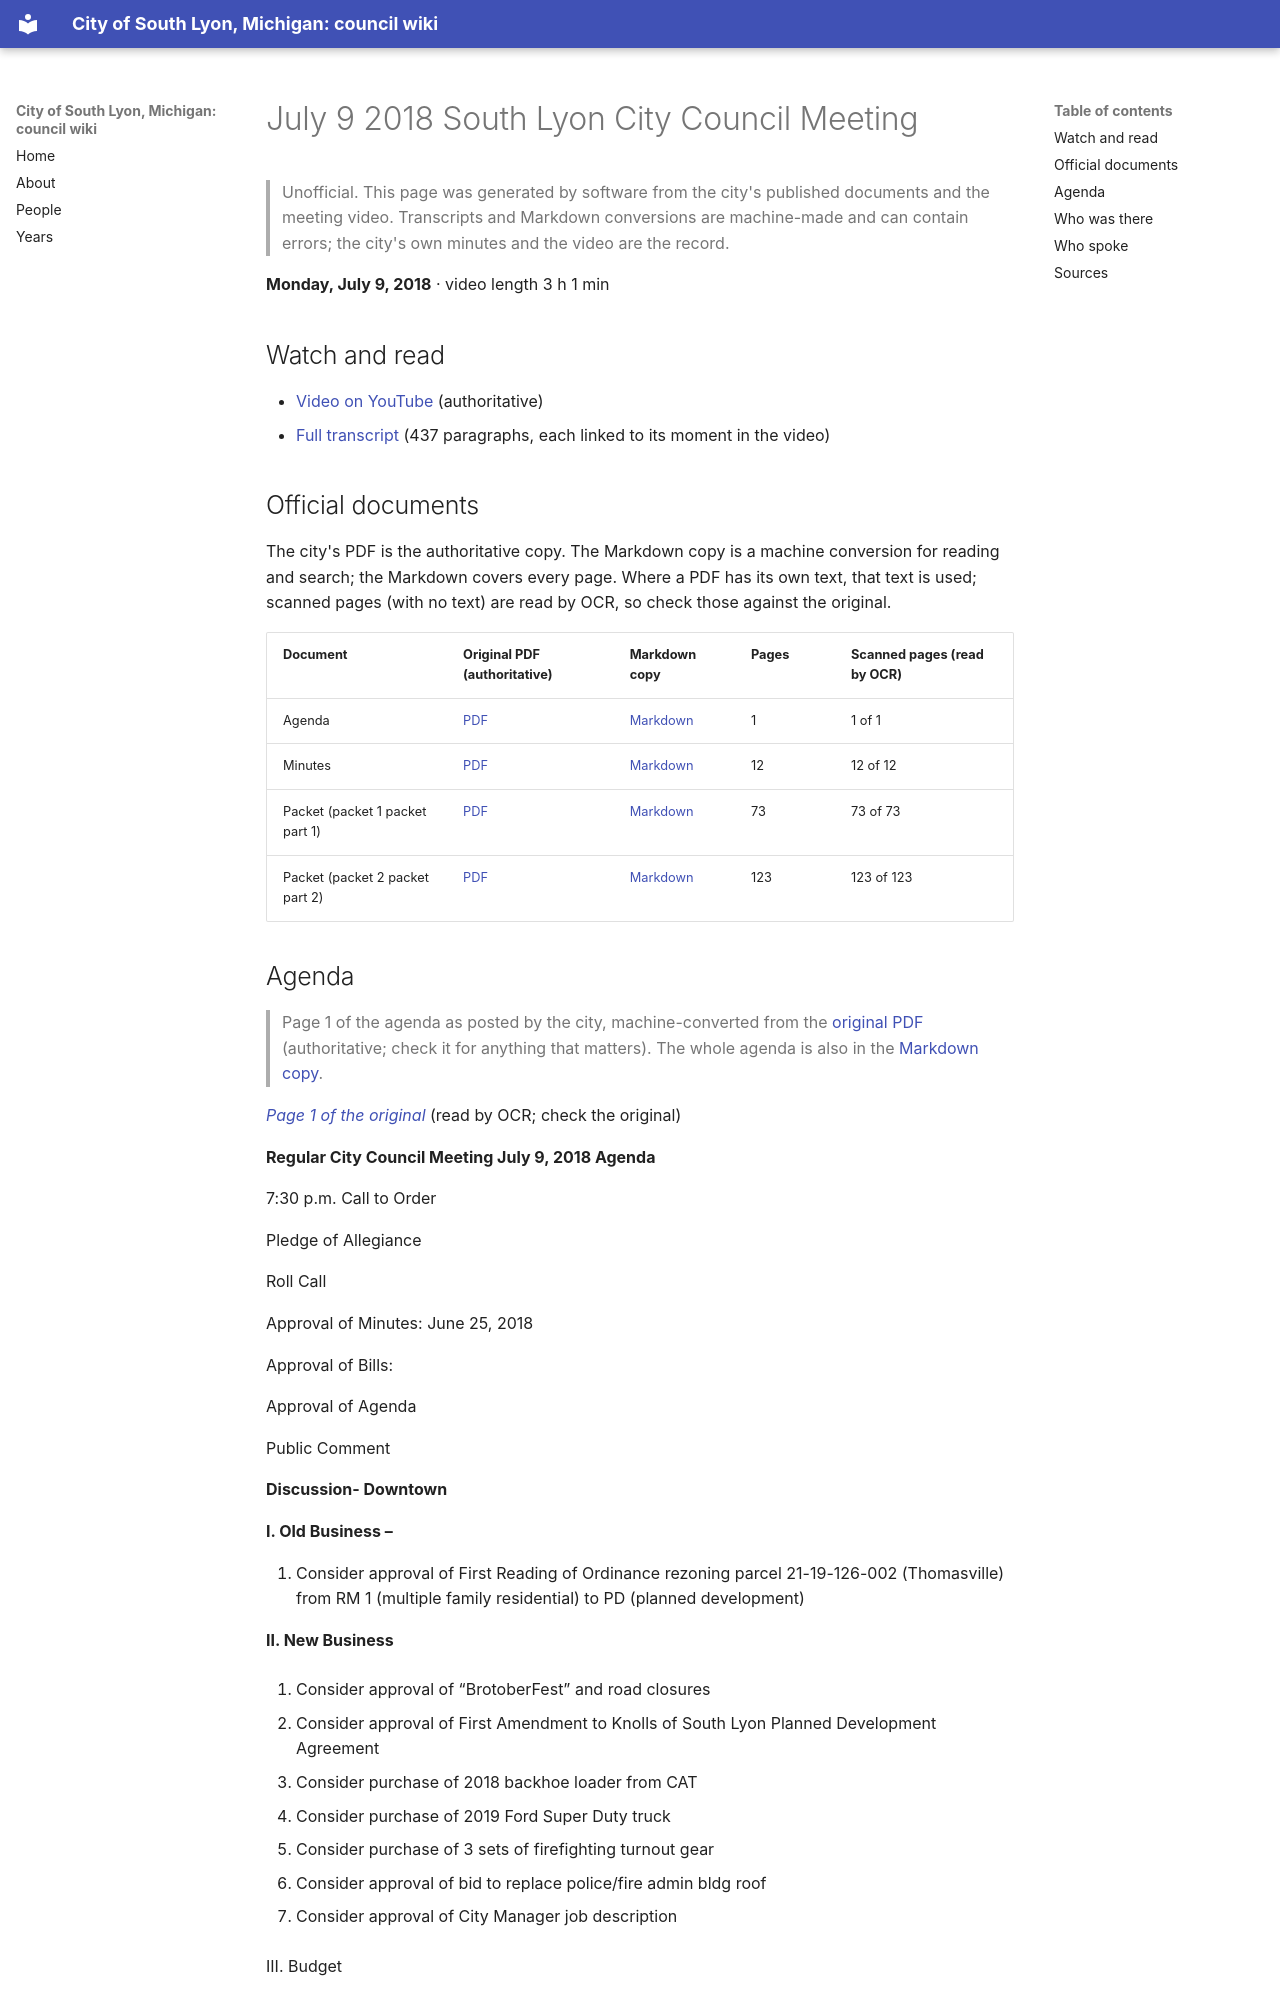

repository: RyanMathewson/city-of-south-lyon-mi-council-wiki · page: meetings/2018/2018-07-09/index.html · generator: mkdocs

---
title: "July 9 2018 South Lyon City Council Meeting"
meeting_date: "2018-07-09"
video_url: "https://www.youtube.com/watch?v=2ra2QcEJvIc"
source_listing: "https://www.southlyonmi.org/government/city_council/city_council_minutes_and_agendas.php"
---


# July 9 2018 South Lyon City Council Meeting

> Unofficial. This page was generated by software from the city's published documents and the meeting video. Transcripts and Markdown conversions are machine-made and can contain errors; the city's own minutes and the video are the record.

**Monday, July 9, 2018** · video length 3 h 1 min

## Watch and read

- [Video on YouTube](https://www.youtube.com/watch?v=2ra2QcEJvIc) (authoritative)
- [Full transcript](../../transcripts/2018/2018-07-09.md) (437 paragraphs, each linked to its moment in the video)

## Official documents

The city's PDF is the authoritative copy. The Markdown copy is a machine conversion for reading and search; the Markdown covers every page. Where a PDF has its own text, that text is used; scanned pages (with no text) are read by OCR, so check those against the original.

| Document | Original PDF (authoritative) | Markdown copy | Pages | Scanned pages (read by OCR) |
|---|---|---|---|---|
| Agenda | [PDF](https://www.southlyonmi.org/july%209%202018%20agenda.pdf?t=202108310733120) | [Markdown](../../documents/2018/2018-07-09/agenda.md) | 1 | 1 of 1 |
| Minutes | [PDF](https://www.southlyonmi.org/7-9-18%20CM%20approved.pdf?t=202108310733120) | [Markdown](../../documents/2018/2018-07-09/minutes.md) | 12 | 12 of 12 |
| Packet (packet 1 packet part 1) | [PDF](https://www.southlyonmi.org/packet%20part%201.pdf?t=202108310733120) | [Markdown](../../documents/2018/2018-07-09/packet-1-packet-part-1.md) | 73 | 73 of 73 |
| Packet (packet 2 packet part 2) | [PDF](https://www.southlyonmi.org/packet%20part%202.pdf?t=202108310733120) | [Markdown](../../documents/2018/2018-07-09/packet-2-packet-part-2.md) | 123 | 123 of 123 |
